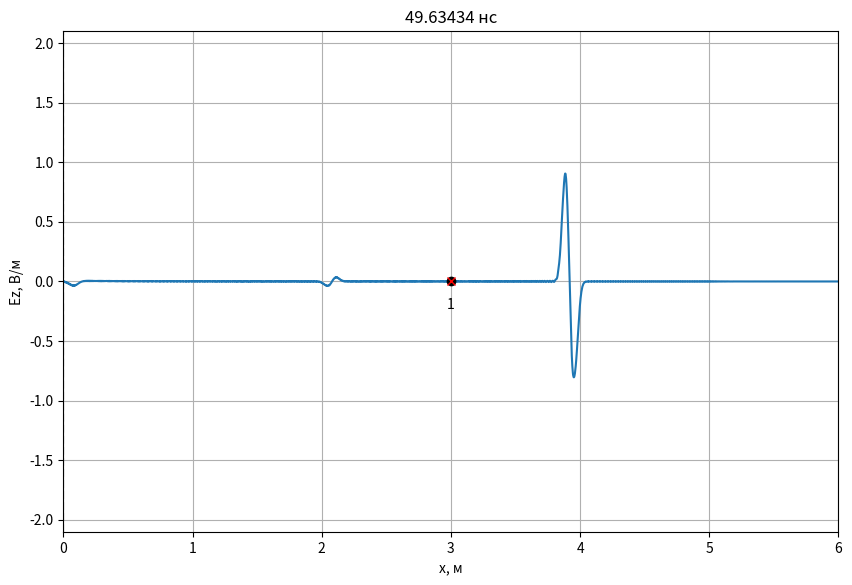
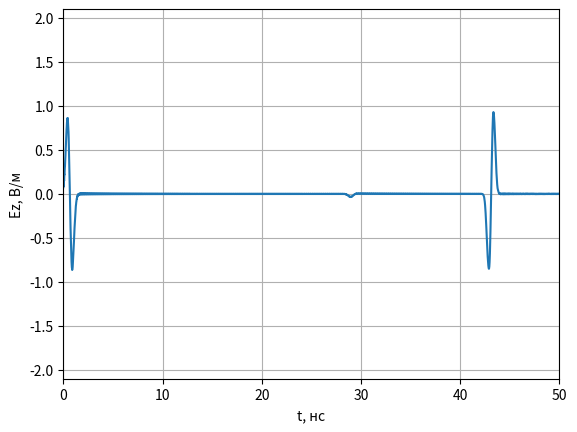
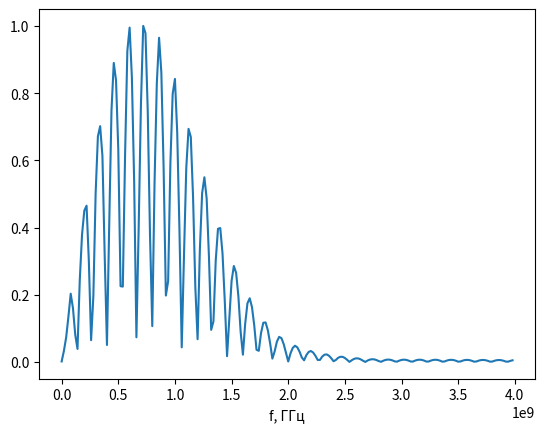

Recreate these plots in Python, in order.
# -*- coding: utf-8 -*-
import math
import pylab
import numpy as np
import numpy.typing as npt
from abc import ABCMeta, abstractmethod
from typing import List, Optional
import matplotlib.pyplot as plt

class Probe:
    '''
    Класс для хранения временного сигнала в пробнике.
    '''
    def __init__(self, position: int, maxTime: int):
        '''
        position - положение пробника (номер ячейки).
        maxTime - максимально количество временных шагов для хранения в пробнике.
        '''
        self.position = position

        # Временные сигналы для полей E и H
        self.E = np.zeros(maxTime)
        self.H = np.zeros(maxTime)

        # Номер временного шага для сохранения полей
        self._time = 0

    def addData(self, E: npt.NDArray[float], H: npt.NDArray[float]):
        '''
        Добавить данные по полям E и H в пробник.
        '''
        self.E[self._time] = E[self.position]
        self.H[self._time] = H[self.position]
        self._time += 1

class AnimateFieldDisplay:
    '''
    Класс для отображения анимации распространения ЭМ волны в пространстве
    '''
    def __init__(self,
                 dx: float,
                 dt: float,
                 maxXSize: int,
                 minYSize: float, maxYSize: float,
                 yLabel: str,
                 title: Optional[str] = None
                 ):
        '''
        dx - дискрет по простарнству, м
        dt - дискрет по времени, сек
        maxXSize - размер области моделирования в отсчетах.
        minYSize, maxYSize - интервал отображения графика по оси Y.
        yLabel - метка для оси Y
        '''
        self.maxXSize = maxXSize
        self.minYSize = minYSize
        self.maxYSize = maxYSize
        self._xList = None
        self._line = None
        self._xlabel = 'x, м'
        self._ylabel = yLabel
        self._probeStyle = 'xr'
        self._sourceStyle = 'ok'
        self._dx = dx
        self._dt = dt
        self._title = title

    def activate(self):
        '''
        Инициализировать окно с анимацией
        '''
        self._xList = np.arange(self.maxXSize) * self._dx

        # Включить интерактивный режим для анимации
        pylab.ion()

        # Создание окна для графика
        self._fig, self._ax = pylab.subplots(
            figsize=(10, 6.5))

        if self._title is not None:
            self._fig.suptitle(self._title)

        # Установка отображаемых интервалов по осям
        self._ax.set_xlim(0, self.maxXSize * self._dx)
        self._ax.set_ylim(self.minYSize, self.maxYSize)

        # Установка меток по осям
        self._ax.set_xlabel(self._xlabel)
        self._ax.set_ylabel(self._ylabel)

        # Включить сетку на графике
        self._ax.grid()

        # Отобразить поле в начальный момент времени
        self._line, = self._ax.plot(self._xList, np.zeros(self.maxXSize))

    def drawProbes(self, probesPos: List[int]):
        '''
        Нарисовать пробники.

        probesPos - список координат пробников для регистрации временных
            сигналов (в отсчетах).
        '''
        # Отобразить положение пробника
        self._ax.plot(np.array(probesPos) * self._dx,
                      [0] * len(probesPos), self._probeStyle)

        for n, pos in enumerate(probesPos):
            self._ax.text(
                pos * self._dx,
                0,
                '\n{n}'.format(n=n + 1),
                verticalalignment='top',
                horizontalalignment='center')

    def drawSources(self, sourcesPos: List[int]):
        '''
        Нарисовать источники.

        sourcesPos - список координат источников (в отсчетах).
        '''
        # Отобразить положение пробника
        self._ax.plot(np.array(sourcesPos) * self._dx,
                      [0] * len(sourcesPos), self._sourceStyle)

    def drawBoundary(self, position: int):
        '''
        Нарисовать границу в области моделирования.

        position - координата X границы (в отсчетах).
        '''
        self._ax.plot([position * self._dx, position * self._dx],
                      [self.minYSize, self.maxYSize],
                      '--k')

    def stop(self):
        '''
        Остановить анимацию
        '''
        pylab.ioff()

    def updateData(self, data: npt.NDArray[float], timeCount: int):
        '''
        Обновить данные с распределением поля в пространстве
        '''
        self._line.set_ydata(data)
        time_str = '{:.5f}'.format(timeCount * self._dt * 1e9)
        self._ax.set_title(f'{time_str} нс')
        self._fig.canvas.draw()
        self._fig.canvas.flush_events()


def showProbeSignals(probes: List[Probe], minYSize: float, maxYSize: float):
    '''
    Показать графики сигналов, зарегистрированых в датчиках.

    probes - список экземпляров класса Probe.
    minYSize, maxYSize - интервал отображения графика по оси Y.
    '''
    # Создание окна с графиков
    fig, ax = plt.subplots()

    # Настройка внешнего вида графиков
    ax.set_xlim(0, len(probes[0].E) * dt * 1e9)
    ax.set_ylim(minYSize, maxYSize)
    ax.set_xlabel('t, нс')
    ax.set_ylabel('Ez, В/м')
    ax.grid()
    time_list = np.arange(len(probes[0].E)) * dt * 1e9
    # Вывод сигналов в окно
    for probe in probes:
        ax.plot(time_list, probe.E)

    # Показать окно с графиками
    plt.show()

class Source1D(metaclass=ABCMeta):
    '''
    Базовый класс для всех источников одномерного метода FDTD
    '''
    @abstractmethod
    def getE(self, time):
        '''
        Метод должен возвращать значение поля источника в момент времени time
        '''
        pass

    def getH(self, time):
        return 0.0

class SourcePlaneWave(metaclass=ABCMeta):
    @abstractmethod
    def getE(self, position, time):
        pass

class Source(Source1D):
    def __init__(self, source: SourcePlaneWave,
                 sourcePos: float,
                 Sc: float = 1.0,
                 eps: float = 1.0,
                 mu: float = 1.0):
        self.source = source
        self.sourcePos = sourcePos
        self.Sc = Sc
        self.eps = eps
        self.mu = mu
        self.W0 = 120.0 * np.pi

    def getH(self, time):
        return -(self.Sc / (self.W0 * self.mu)) * (self.source.getE(self.sourcePos, time) - self.source.getE(self.sourcePos - 1, time))

    def getE(self, time):
        return (self.Sc / np.sqrt(self.eps * self.mu)) * (self.source.getE(self.sourcePos - 0.5, time + 0.5) + self.source.getE(self.sourcePos + 0.5, time + 0.5))
    
class HarmonicPlaneWave(SourcePlaneWave):
    ''' Класс с уравнением плоской волны для гармонического сигнала в дискретном виде
    magnitude - амплитуда сигнала
    Nl - количество ячеек на длину волны.
    phi0 - начальная фаза.
    Sc - число Куранта.
    eps - относительная диэлектрическая проницаемость среды, в которой расположен источник.
    mu - относительная магнитная проницаемость среды, в которой расположен источник.
    '''

    def __init__(self, magnitude, Nl, phi0, Sc=1.0, eps=1.0, mu=1.0):
        self.magnitude = magnitude
        self.Nl = Nl
        self.phi0 = phi0
        self.Sc = Sc
        self.eps = eps
        self.mu = mu

    def getE(self, m, q):
        '''
        Расчет поля E в дискретной точке пространства m
        в дискретный момент времени q
        '''
        return self.magnitude * np.sin(2 * np.pi / self.Nl * (self.Sc * q - np.sqrt(self.mu * self.eps) * m) + self.phi0)

    @staticmethod
    def make_continuous(magnitude: float,
                        freq: float,
                        dt: float,
                        Sc: float,
                        eps: float = 1.0,
                        mu: float = 1.0) -> 'HarmonicPlaneWave':
        # Количество ячеек на длину волны
        Nl = Sc / (freq * dt)
        phi_0 = -2 * np.pi / Nl
        return HarmonicPlaneWave(magnitude, Nl, phi_0, Sc)
    
class Probe:
    '''
    Класс для хранения временного сигнала в пробнике.
    '''

    def __init__(self, position: int, maxTime: int):
        '''
        position - положение пробника (номер ячейки).
        maxTime - максимально количество временных шагов для хранения в пробнике.
        '''
        self.position = position

        # Временные сигналы для полей E и H
        self.E = np.zeros(maxTime)
        self.H = np.zeros(maxTime)

        # Номер временного шага для сохранения полей
        self._time = 0

    def addData(self, E: npt.NDArray[float], H: npt.NDArray[float]):
        '''
        Добавить данные по полям E и H в пробник.
        '''
        self.E[self._time] = E[self.position]
        self.H[self._time] = H[self.position]
        self._time += 1

class LayerContinuous:
    def __init__(self,
                 xmin: float,
                 xmax: float = None,
                 eps: float = 1.0,
                 mu: float = 1.0,
                 sigma: float = 0.0):
        self.xmin = xmin
        self.xmax = xmax
        self.eps = eps
        self.mu = mu
        self.sigma = sigma
        
class LayerDiscrete:
    def __init__(self,
                 xmin: int,
                 xmax: int = None,
                 eps: float = 1.0,
                 mu: float = 1.0,
                 sigma: float = 0.0):
        self.xmin = xmin
        self.xmax = xmax
        self.eps = eps
        self.mu = mu
        self.sigma = sigma

class Sampler:
    def __init__(self, discrete: float):
        self.discrete = discrete

    def sample(self, x: float) -> int:
        return math.floor(x / self.discrete + 0.5)

def sampleLayer(layer_cont: LayerContinuous, sampler: Sampler) -> LayerDiscrete:
    start_discrete = sampler.sample(layer_cont.xmin)
    end_discrete = (sampler.sample(layer_cont.xmax)
                    if layer_cont.xmax is not None
                    else None)
    return LayerDiscrete(start_discrete, end_discrete,
                         layer_cont.eps, layer_cont.mu, layer_cont.sigma)

def fillMedium(layer: LayerDiscrete,
               eps: npt.NDArray[np.float64],
               mu: npt.NDArray[np.float64],
               sigma: npt.NDArray[np.float64]):
    if layer.xmax is not None:
        eps[layer.xmin: layer.xmax] = layer.eps
        mu[layer.xmin: layer.xmax] = layer.mu
        sigma[layer.xmin: layer.xmax] = layer.sigma
    else:
        eps[layer.xmin:] = layer.eps
        mu[layer.xmin:] = layer.mu
        sigma[layer.xmin:] = layer.sigma

class GaussianDiff(Source1D):
    '''
    Источник, создающий дифференцированный гауссов импульс
    '''

    def __init__(self, magnitude, dg, wg):
        '''
        magnitude - максимальное значение в источнике;
        dg - коэффициент, задающий начальную задержку гауссова импульса;
        wg - коэффициент, задающий ширину гауссова импульса.
        '''
        self.magnitude = magnitude
        self.dg = dg
        self.wg = wg

    def getE(self, v, time):
        e = (time - self.dg) / self.wg
        return - 2 * self.magnitude * e * np.exp(-(e ** 2))

if __name__ == '__main__':
    # Где начинается поглощающий диэлектрик
    layer_loss_x = 2500

    # Используемые константы
    # Волновое сопротивление свободного пространства
    W0 = 120.0 * np.pi

    # Скорость света в вакууме
    c = 299792458.0

    # Электрическая постоянная
    eps0 = 8.854187817e-12

    # Параметры моделирования
    # Частота сигнала, Гц
    f_Hz = 2.0e9

    # Дискрет по пространству в м
    dx = 2e-3

    wavelength = c / f_Hz
    Nl = wavelength / dx

    # Число Куранта
    Sc = 1.0

    # Размер области моделирования в м
    maxSize_m = 6.0

    # Время расчета в секундах
    maxTime_s = 50e-9

    # Положение источника в м
    sourcePos_m = 3.0

    # Координаты датчиков для регистрации поля в м
    probesPos_m = [3.0]

    # Параметры слоев
    layers_cont = [LayerContinuous(xmin = 0, eps = 4.5, sigma = 0.0)]

    # Скорость обновления графика поля
    speed_refresh = 120

    # Дискрет по времени
    dt = dx * Sc / c

    sampler_x = Sampler(dx)
    sampler_t = Sampler(dt)

    # Время расчета в отсчетах
    maxTime = sampler_t.sample(maxTime_s)

    # Размер области моделирования в отсчетах
    maxSize = sampler_x.sample(maxSize_m)

    # Положение источника в отсчетах
    sourcePos = sampler_x.sample(sourcePos_m)

    layers = [sampleLayer(layer, sampler_x) for layer in layers_cont]

    # Датчики для регистрации поля
    probesPos = [sampler_x.sample(pos) for pos in probesPos_m]
    probes = [Probe(pos, maxTime) for pos in probesPos]

    # Вывод параметров моделирования
    print(f'Число Куранта: {Sc}')
    print(f'Размер области моделирования: {maxSize_m} м')
    print(f'Время расчета: {maxTime_s * 1e9} нс')
    print(f'Координата источника: {sourcePos_m} м')
    print(f'Частота сигнала: {f_Hz * 1e-9} ГГц')
    print(f'Длина волны: {wavelength} м')
    print(f'Количество отсчетов на длину волны (Nl): {Nl}')
    probes_m_str = ', '.join(['{:.6f}'.format(pos) for pos in probesPos_m])
    print(f'Дискрет по пространству: {dx} м')
    print(f'Дискрет по времени: {dt * 1e12} пс')
    print(f'Координата пробника [м]: {probes_m_str}')
    print()
    print(f'Размер области моделирования: {maxSize} отсч.')
    print(f'Время расчета: {maxTime} отсч.')
    print(f'Координата источника: {sourcePos} отсч.')
    probes_str = ', '.join(['{}'.format(pos) for pos in probesPos])
    print(f'Координата пробника [отсч.]: {probes_str}')

    # Параметры среды
    # Диэлектрическая проницаемость
    eps = np.ones(maxSize)
    
    # Магнитная проницаемость
    mu = np.ones(maxSize - 1)

    # Проводимость
    sigma = np.zeros(maxSize)

    for layer in layers:
        fillMedium(layer, eps, mu, sigma)

    # Коэффициенты для учета потерь
    loss = np.zeros(maxSize)
    loss[layer_loss_x:] = 0.0015
    ceze = (1.0 - loss) / (1.0 + loss)
    cezh = W0 / (eps * (1.0 + loss))
    
    # Источник
    magnitude = 1.0
    signal = GaussianDiff(1.0,100,50)
    source = Source(signal, 0.0, Sc, eps[sourcePos], mu[sourcePos])

    Ez = np.zeros(maxSize)
    Hy = np.zeros(maxSize - 1)


    # Усреднение коэффициентов на границе поглощающего слоя
    ceze[layer_loss_x] = (ceze[layer_loss_x - 1] + ceze[layer_loss_x + 1]) / 2
    cezh[layer_loss_x] = (cezh[layer_loss_x - 1] + cezh[layer_loss_x + 1]) / 2

    # Параметры отображения поля E
    display_field = Ez
    display_ylabel = 'Ez, В/м'
    display_ymin = -2.1
    display_ymax = 2.1

    # Создание экземпляра класса для отображения
    # распределения поля в пространстве
    display = AnimateFieldDisplay(dx, dt,
                                        maxSize,
                                        display_ymin, display_ymax,
                                        display_ylabel)

    display.activate()
    display.drawSources([sourcePos])
    display.drawProbes(probesPos)
    for layer in layers:
        display.drawBoundary(layer.xmin)
        if layer.xmax is not None:
            display.drawBoundary(layer.xmax)

    for t in range(1, maxTime):
        # Расчет компоненты поля H
        Hy = Hy + (Ez[1:] - Ez[:-1]) * Sc / (W0 * mu)

        # Источник возбуждения
        Hy[sourcePos - 1] += source.getH(t)
        # Ez[1] в предыдущий момент времени
        oldEzLeft = Ez[1]

        # Ez[-2] в предыдущий момент времени
        oldEzRight = Ez[-2]
    
        # Расчет компоненты поля E
        Ez[1:-1] = ceze[1: -1] * Ez[1: -1] + cezh[1: -1] * (Hy[1:] - Hy[: -1])

        # Источник возбуждения
        Ez[sourcePos] += source.getE(t)

        # Регистрация поля в датчиках
        for probe in probes:
            probe.addData(Ez, Hy)

        if t % speed_refresh == 0:
            display.updateData(display_field, t)

    # Отображение сигнала, сохраненного в пробнике
    showProbeSignals(probes, -2.1, 2.1)

    # Построение спектра
    plt.figure(3)

    sp  = np.fft.fft(probes[0].E)
    freq = np.fft.fftfreq(maxTime, dt)
    plt.plot (freq[:200], abs(sp[:200])/(max(abs(sp[:200]))))
    plt.xlabel('f, ГГц')
    display.stop()
    plt.show()
